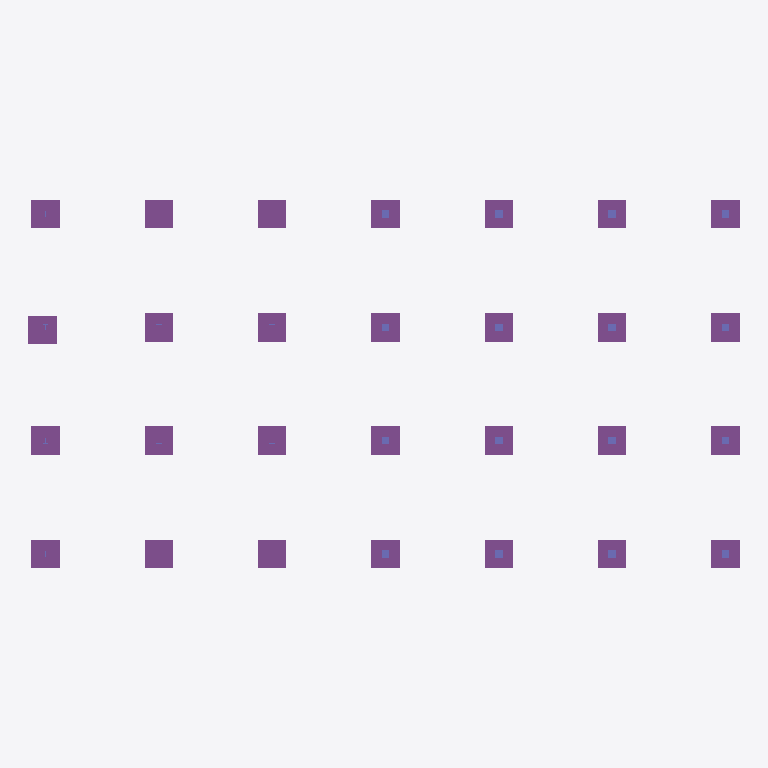
Plan cut of the same IFC building model at storey 'Undefined' (level 0.00 m, cut at 1.40 m), seen from above with north up, elements coloured by IFC class: 28 footings (purple), 16 columns (violet). Cut surfaces are drawn darker.
Extent 37.6 m × 19.5 m × 7.7 m (x, y, z). Storeys (1): Undefined at 0.00 m. Elements (281): 180 IfcSlab, 45 IfcBeam, 28 IfcColumn, 28 IfcFooting.

HEADER;
FILE_DESCRIPTION(('ViewDefinition[CoordinationView_V2.0, QuantityTakeOffAddOnView]','ExchangeRequirement[Structural, SurfaceGeometry]','Option [BaseQuantities:On]','Option [GridExport:On]','Option [Assemblies:On]','Option [Bolts:On]','Option [Rebars:On]','Option [PourObjects:Off]','Option [Welds:Off]','Option [SurfaceTreatments:On]','Option [LocationBy:0]','Option [ViewColors:On]','[3 more]'),'2;1');
FILE_NAME('DummyModel.ifc','2024-10-31T15:33:03',(''),(''),'IFC Parser Version: 3.13.2','Tekla Structures Partner 2023 Service Pack 7, IFC Export Version: 4.0.0.0 Oct 13 2023','');
FILE_SCHEMA(('IFC2X3'));
ENDSEC;
DATA;
#37=IFCPROJECT('3_ZxJ0Q$v05eZZTLHS4mZC',#5,'Trimble',$,$,$,$,(#11),#36);
#39=IFCSITE('3Kb1Il1f15afjReF5hy17l',#5,'Undefined',$,$,#38,$,$,.ELEMENT.,$,$,$,$,$);
#42=IFCBUILDING('26Al8XNWz2UfcJCi0UoMfh',#5,'Undefined',$,$,#41,$,$,.ELEMENT.,$,$,$);
#44=IFCBUILDINGSTOREY('1db_Od1GjB2AvAxgZdWfKp',#5,'Undefined',$,$,#43,$,$,.ELEMENT.,0.0);
#1364=IFCFOOTING('0Gnh_VXSD6ueZwtChqPzee',#45,'FOOTING','1500x1500',$,#1363,#1360,'ID10c6bf9f-85c3-46e2-88fa-dccaf467da28',.NOTDEFINED.);
#1374=IFCFOOTING('1sXz8RPBrD88JucirAx37a',#45,'FOOTING','1500x1500',$,#1373,#1370,'ID7687d21b-64bd-4d20-84f8-9acd4aec31e4',.NOTDEFINED.);
#1384=IFCFOOTING('0Dbu59aNDCG9rJa9WaihHv',#45,'FOOTING','1500x1500',$,#1383,#1380,'ID0d978149-9173-4c40-9d53-909824b2b479',.NOTDEFINED.);
#1404=IFCFOOTING('3_NxlA0O9Bduun0IZH0B0r',#45,'FOOTING','1500x1500',$,#1403,#1400,'IDfe5fbbca-0182-4b9f-8e31-0128d100b035',.NOTDEFINED.);
#1414=IFCFOOTING('2FvHEMUQX2meTm5DLNEijh',#45,'FOOTING','1500x1500',$,#1413,#1410,'ID8fe51396-79a8-42c2-8770-14d5573acb6b',.NOTDEFINED.);
#1424=IFCFOOTING('12BMQkANDAjAFo1ARdrWWF',#45,'FOOTING','1500x1500',$,#1423,#1420,'ID422d66ae-2973-4ab4-a3f2-04a6e7d6080f',.NOTDEFINED.);
#1554=IFCFOOTING('2M_aECHEjCCuT$BH8jLq36',#45,'FOOTING','1500x1500',$,#1553,#1550,'ID96fa438c-44eb-4c33-877f-2d122d5740c6',.NOTDEFINED.);
#1394=IFCFOOTING('318v6sWdX4gfxStQWRbVPy',#45,'FOOTING','1500x1500',$,#1393,#1390,'IDc12391b6-8278-44aa-9edc-dda81b95f67c',.NOTDEFINED.);
#983=IFCFOOTING('1aQpjK$Sb5jeb22Z3CxfSV',#45,'FOOTING','1500x1500',$,#982,#979,'ID646b3b54-fdc9-45b6-8942-0a30ccee971f',.NOTDEFINED.);
#991=IFCFOOTING('3xDf6KUKT2UQO2GrmlQGE0',#45,'FOOTING','1500x1500',$,#990,#987,'IDfb369194-[number]-a602-435c2f690380',.NOTDEFINED.);
#1464=IFCFOOTING('1V3b_Bo3HFUAHXpBdeDIhY',#45,'FOOTING','1500x1500',$,#1463,#1460,'ID5f0e5f8b-c834-4f78-a461-ccb9e8352ae2',.NOTDEFINED.);
#1474=IFCFOOTING('1bBq4xymr9tfkOQbba1ph$',#45,'FOOTING','1500x1500',$,#1473,#1470,'ID652f413b-f30d-49de-9b98-6a5964073aff',.NOTDEFINED.);
#1434=IFCFOOTING('1wRoA$w3f5T9c3V5Oy_ioW',#45,'FOOTING','1500x1500',$,#1433,#1430,'ID7a6f22bf-e83a-[number]-7c563cfacca0',.NOTDEFINED.);
#1444=IFCFOOTING('24eZNIK8HDyghBkAJty6T5',#45,'FOOTING','1500x1500',$,#1443,#1440,'ID84a235d2-5084-4df2-aacb-b8a4f7f06745',.NOTDEFINED.);
#1534=IFCFOOTING('1dLv$CWZ9AwgRBwu6YDYLL',#45,'FOOTING','1500x1500',$,#1533,#1530,'ID67579fcc-8232-4aea-a6cb-eb81a2362555',.NOTDEFINED.);
#1544=IFCFOOTING('0JLY7Z3if4pvAWgMK48vnt',#45,'FOOTING','1500x1500',$,#1543,#1540,'ID135621e3-0eca-44cf-92a0-a96504239c77',.NOTDEFINED.);
#957=IFCFOOTING('0l8OhdV2r8xemCdRw_Y_o8',#45,'FOOTING','1500x1500',$,#956,#953,'ID2f218ae7-7c2d-48ee-8c0c-9dbebe8bec88',.NOTDEFINED.);
#967=IFCFOOTING('0Lt20rGlPBPR15J5MZZM1C',#45,'FOOTING','1500x1500',$,#966,#963,'ID15dc2035-42f6-4b65-b045-4c55a38d604c',.NOTDEFINED.);
#975=IFCFOOTING('0$yM_$ee952Qb0iBtGAeA4',#45,'FOOTING','1500x1500',$,#974,#971,'ID3ff16fbf-a282-4509-a940-b0bdd02a8284',.NOTDEFINED.);
#1001=IFCFOOTING('1jvg7BwbXDdBIfNj56W8qe',#45,'FOOTING','1500x1500',$,#1000,#997,'ID6de6a1cb-ea58-4d9c-b4a9-5ed146808d28',.NOTDEFINED.);
#1454=IFCFOOTING('0jOlnfQwL10e2PeDql8b7p',#45,'FOOTING','1500x1500',$,#1453,#1450,'ID2d62fc69-6ba5-[number]-a0dd2f2251f3',.NOTDEFINED.);
#1494=IFCFOOTING('3CObFBkZv7xxHMmCWaK23i',#45,'FOOTING','1500x1500',$,#1493,#1490,'IDcc6253cb-ba3e-47ef-b456-c0c8245020ec',.NOTDEFINED.);
#1504=IFCFOOTING('34xlUUeSnFGOXik21X1rB8',#45,'FOOTING','1500x1500',$,#1503,#1500,'IDc4eef79e-a1cc-4f41-886c-b820610752c8',.NOTDEFINED.);
#1524=IFCFOOTING('3l7Mc6IL95DxI9CnduDtud',#45,'FOOTING','1500x1500',$,#1523,#1520,'IDef1d6986-[number]-b489-3319f8377e27',.NOTDEFINED.);
#924=IFCFOOTING('2rbylk9wf53eBDbV_yq_yC',#45,'FOOTING','1500x1500',$,#923,#920,'IDb597cbee-27aa-450e-82cd-95ffbcd3ef0c',.NOTDEFINED.);
#1009=IFCFOOTING('2cB7Beft5C1gw5bLiJ2OeL',#45,'FOOTING','1500x1500',$,#1008,#1005,'IDa62c72e8-a771-4c06-ae85-955b13098a15',.NOTDEFINED.);
#1484=IFCFOOTING('2_inZpPh52UxTLovY9ipzX',#45,'FOOTING','1500x1500',$,#1483,#1480,'IDbeb318f3-66b1-427b-b755-cb9889b33f61',.NOTDEFINED.);
#1514=IFCFOOTING('35gpsMCK9DzOZiQtJxkO5a',#45,'FOOTING','1500x1500',$,#1513,#1510,'IDc5ab3d96-3142-4df5-88ec-6b74fbb98164',.NOTDEFINED.);
#1330=IFCCOLUMN('1RIf$YE4n4YRq5vSq2B5GE',#45,'COLUMN','400x400',$,#1329,#1326,'C-0(?)');
#1354=IFCCOLUMN('06QR1Aq2TA4g2UntXBR2DP',#45,'COLUMN','400x400',$,#1353,#1350,'C-0(?)');
#2800=IFCCOLUMN('2KaacCvLT00xg1249QrNxt',#45,'COLUMN','400x400',$,#2799,#2796,'C-0(?)');
#2830=IFCCOLUMN('1G2jllmIHB_OW6VIJJRz4f',#45,'COLUMN','400x400',$,#2829,#2826,'C-0(?)');
#1272=IFCCOLUMN('3BCWkUnn5CcQHYl8jbVpYV',#45,'COLUMN','400x400',$,#1271,#1268,'C-0(?)');
#1322=IFCCOLUMN('0o5Fjs_uX57xBkeGeUpoSy',#45,'COLUMN','400x400',$,#1321,#1318,'C-0(?)');
#1338=IFCCOLUMN('0WdUesvb14muZIzwnNnrUn',#45,'COLUMN','400x400',$,#1337,#1334,'C-0(?)');
#1346=IFCCOLUMN('2B0lfxDErCz9BtwCGuqCjK',#45,'COLUMN','400x400',$,#1345,#1342,'C-0(?)');
#2820=IFCCOLUMN('1eB91BgTjE3h0AVa9Ev9gw',#45,'COLUMN','400x400',$,#2819,#2816,'C-0(?)');
#2810=IFCCOLUMN('0_O05GxMH3s9UwnhkE9DKP',#45,'COLUMN','400x400',$,#2809,#2806,'C-0(?)');
#2840=IFCCOLUMN('0aKk5V2Y95LxZ495X_Z1R0',#45,'COLUMN','400x400',$,#2839,#2836,'C-0(?)');
#2870=IFCCOLUMN('0fGixviNvEsR7eymIcot67',#45,'COLUMN','400x400',$,#2869,#2866,'C-0(?)');
#1302=IFCCOLUMN('1IzW11pqjB7R349Sk1pftp',#45,'COLUMN','400x400',$,#1301,#1298,'C-0(?)');
#1312=IFCCOLUMN('0KPfSTfNLApxVB$d0dOV1r',#45,'COLUMN','400x400',$,#1311,#1308,'C-0(?)');
#2850=IFCCOLUMN('3V1BFu5YXEFQgpHAjozkau',#45,'COLUMN','400x400',$,#2849,#2846,'C-0(?)');
#2860=IFCCOLUMN('2GM7ZLesj0nOfF9Cdu$8fQ',#45,'COLUMN','400x400',$,#2859,#2856,'C-0(?)');
ENDSEC;